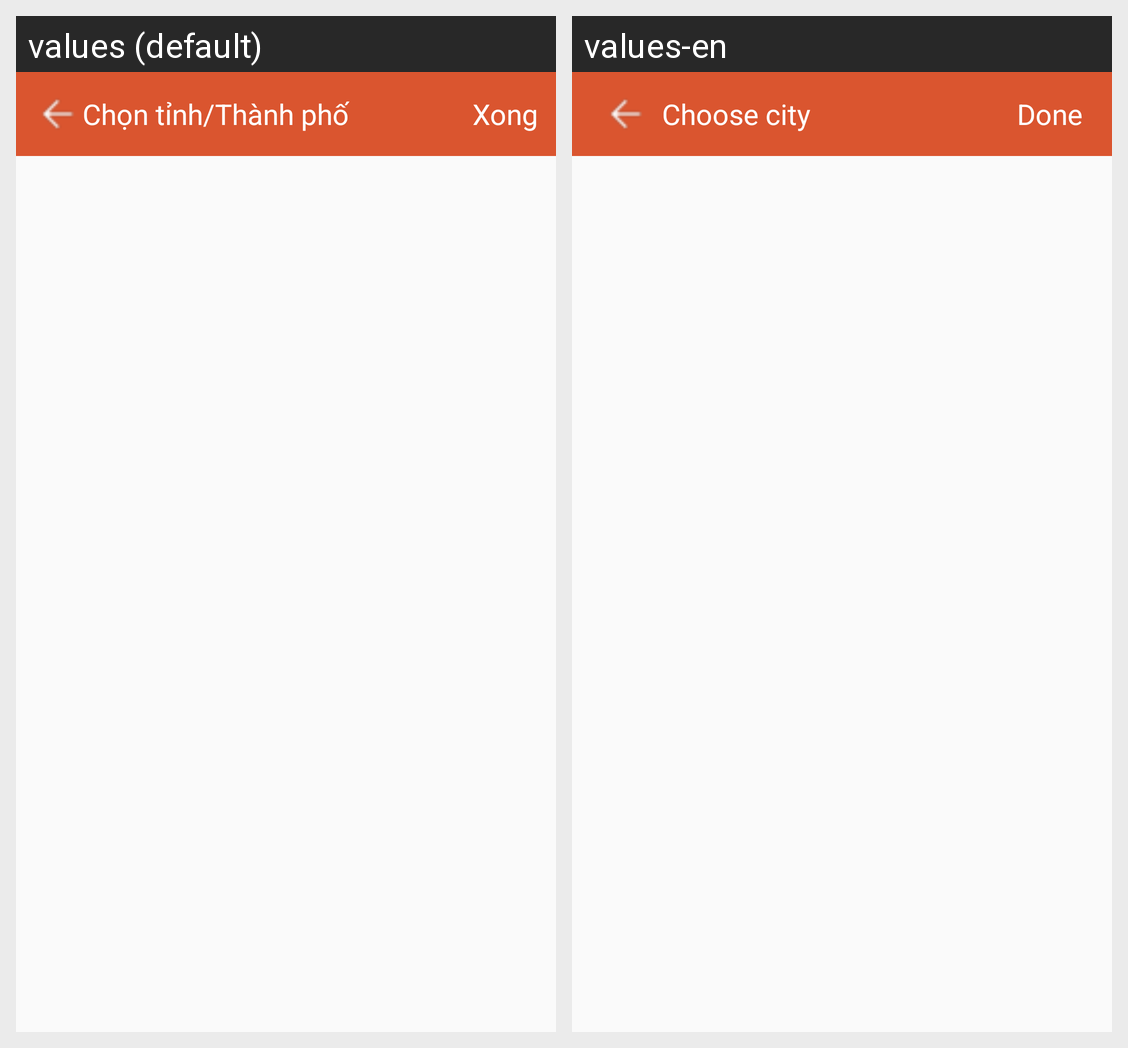

Locale-by-locale string values for the Android screen shown in this grid:
Android screen res/layout/activity_choose_city.xml rendered under 2 locales, left to right: values (default), values-en. Device: Nexus 5 (rendered at 1080×1920; each locale shown at half size, 540×960, under a caption strip naming it); theme AppTheme.
Strings drawn on this screen, with the default value and each locale's value (text and hints the layout hard-codes, and strings that could not be matched under every locale, appear in the picture but are not listed):

ch_n_t_nh_th_nh_ph
  values: Chọn tỉnh/Thành phố
  values-en: Choose city

xong1
  values: Xong
  values-en: Done
